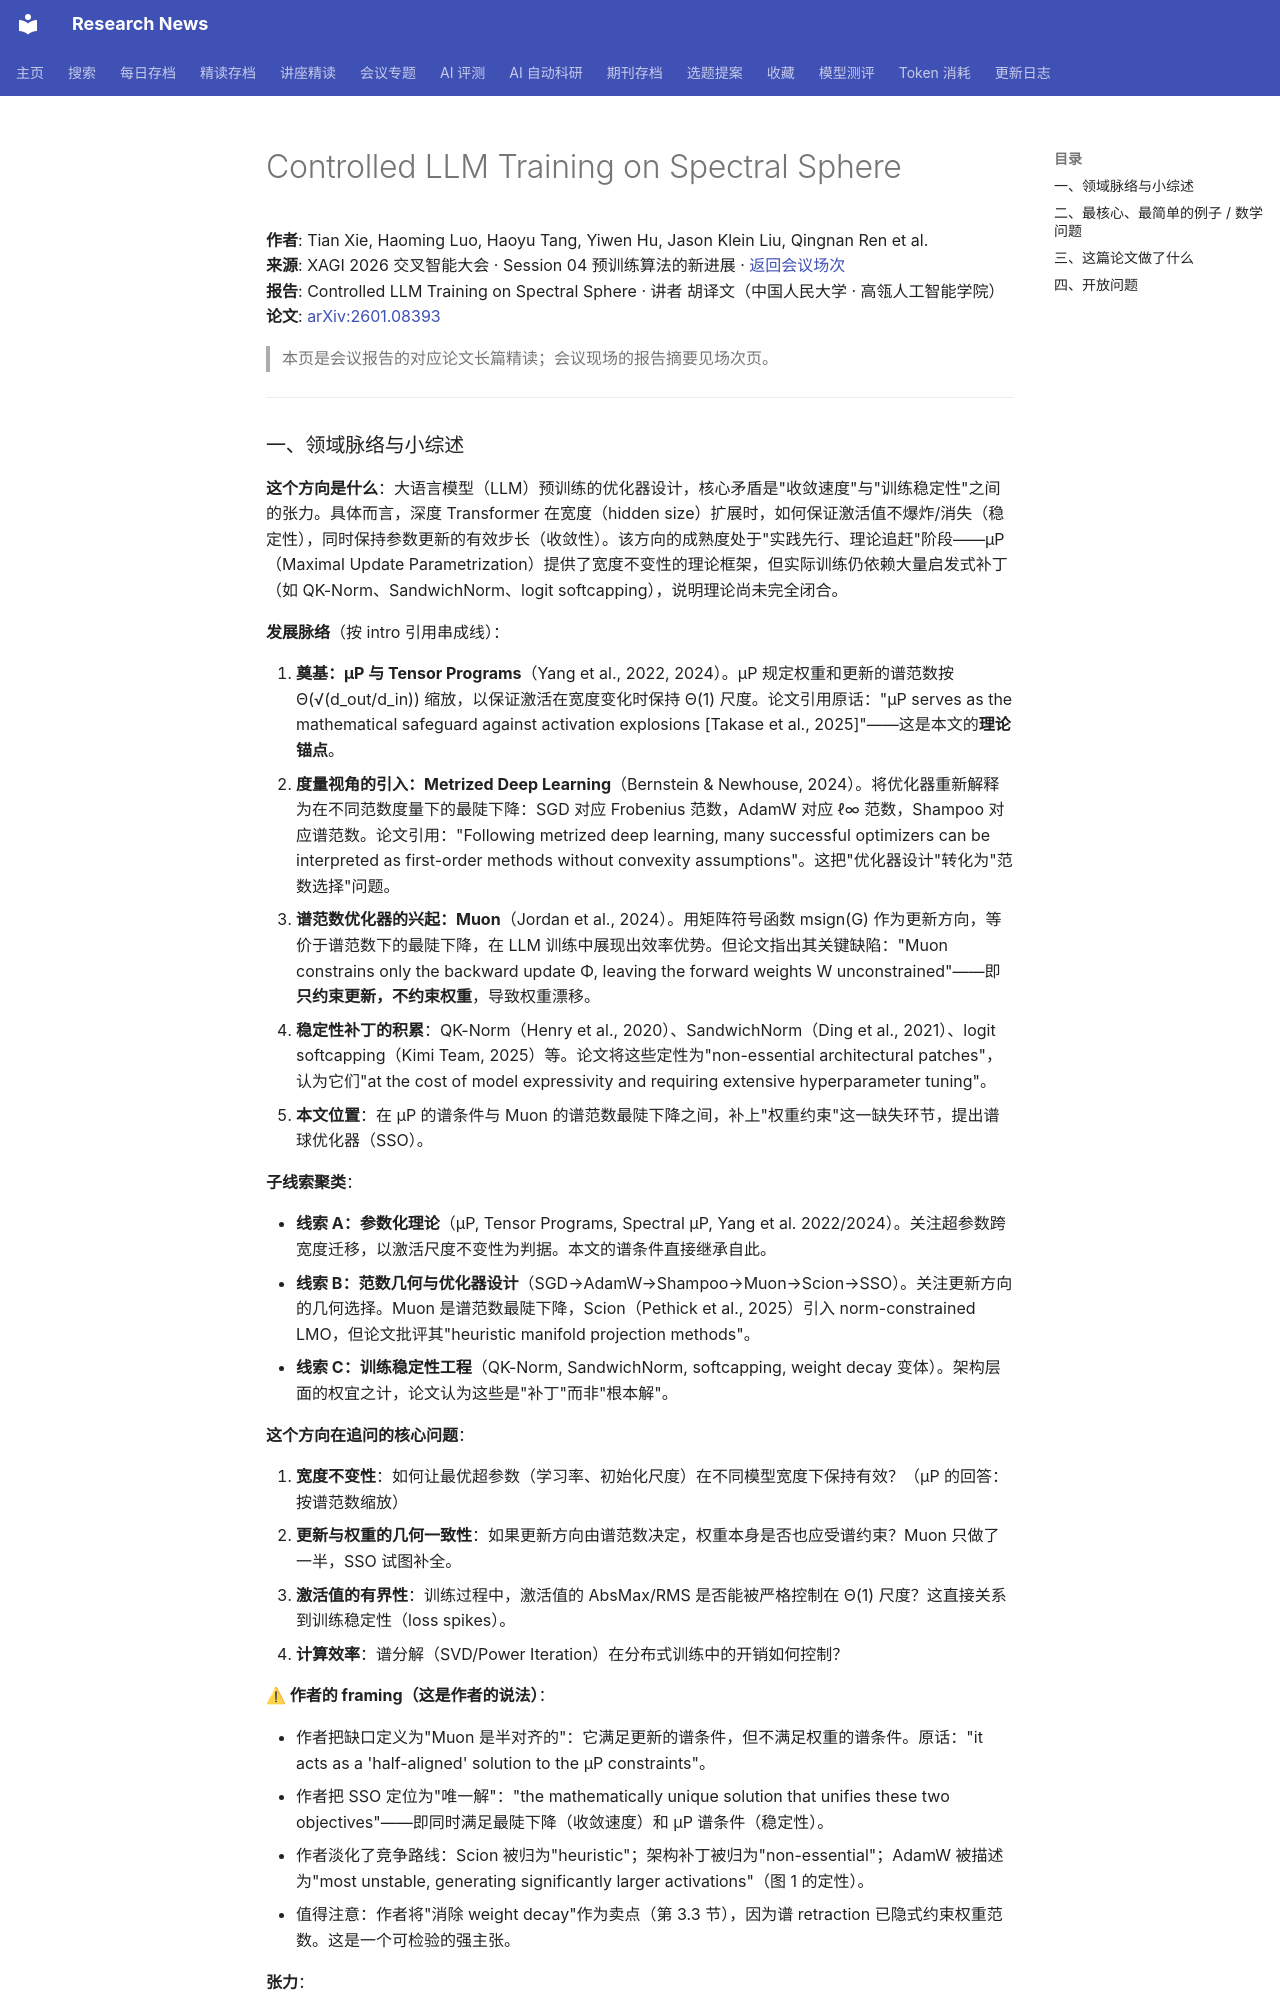

repository: cxy0714/research-news · page: deep_reads/xagi2026-2601.08393/index.html · generator: mkdocs

# Controlled LLM Training on Spectral Sphere

**作者**: Tian Xie, Haoming Luo, Haoyu Tang, Yiwen Hu, Jason Klein Liu, Qingnan Ren et al.  
**来源**: XAGI 2026 交叉智能大会 · Session 04 预训练算法的新进展 · [返回会议场次](../conferences/xagi2026/session-04.md)  
**报告**: Controlled LLM Training on Spectral Sphere · 讲者 胡译文（中国人民大学 · 高瓴人工智能学院）  
**论文**: [arXiv:2601.08393](https://arxiv.org/abs/2601.08393)

> 本页是会议报告的对应论文长篇精读；会议现场的报告摘要见场次页。

---
